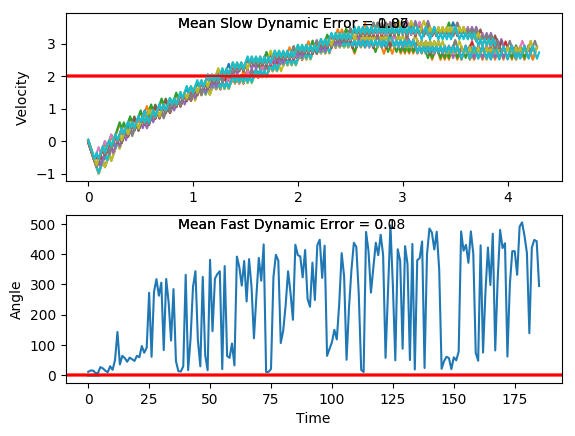

Data behind this chart, as committed beside it:
x, xdot, theta, thetadot, x, xdot, theta, thetadot, x.1, xdot.1, theta.1, thetadot.1, x.1.1, xdot.1.1, theta.1.1, thetadot.1.1, x.1.1.1, xdot.1.1.1, theta.1.1.1, thetadot.1.1.1, x.1.1.1.1, xdot.1.1.1.1, theta.1.1.1.1, thetadot.1.1.1.1
-4.0, 0.03904, 0.01112, 0.04881, -4.0, 0.04101, 0.0033, 0.01782, -4.0, -0.01527, -0.006993, 0.01706, -4.0, 0.01103, 0.03887, -0.0007662, -4.0, -0.04081, 0.003733, 0.04499, -4.0, 0.03987, -0.03498, -0.002524
-3.999, -0.1562, 0.0121, 0.345, -3.999, -0.1542, 0.003656, 0.3115, -4, -0.2103, -0.006652, 0.3075, -4, -0.1846, 0.03886, 0.3039, -4.001, -0.236, 0.004633, 0.3388, -3.999, -0.1547, -0.03503, 0.2789
-4.002, -0.3515, 0.019, 0.6415, -4.002, -0.3493, 0.009887, 0.6054, -4.005, -0.4053, -0.0005018, 0.5981, -4.003, -0.3803, 0.04494, 0.6086, -4.006, -0.4312, 0.01141, 0.633, -4.002, -0.3493, -0.02945, 0.5603
-4.009, -0.5469, 0.03183, 0.9401, -4.009, -0.5446, 0.02199, 0.9012, -4.013, -0.6004, 0.01146, 0.8906, -4.011, -0.576, 0.05711, 0.9151, -4.014, -0.6265, 0.02407, 0.9292, -4.009, -0.544, -0.01825, 0.8436
-4.02, -0.3522, 0.05063, 0.6575, -4.02, -0.74, 0.04002, 1.201, -4.025, -0.7957, 0.02927, 1.187, -4.023, -0.3817, 0.07541, 0.6409, -4.027, -0.4317, 0.04265, 0.6442, -4.02, -0.7389, -0.001376, 1.13
-4.027, -0.548, 0.06378, 0.9657, -4.035, -0.5454, 0.06403, 0.9208, -4.041, -0.601, 0.05301, 0.9035, -4.03, -0.1877, 0.08823, 0.3729, -4.035, -0.6274, 0.05554, 0.95, -4.035, -0.5438, 0.02123, 0.8374
-4.038, -0.3538, 0.08309, 0.6937, -4.046, -0.3512, 0.08245, 0.6489, -4.053, -0.4066, 0.07108, 0.628, -4.034, -0.384, 0.09569, 0.692, -4.048, -0.433, 0.07454, 0.6753, -4.046, -0.7392, 0.03798, 1.137
-4.045, -0.1599, 0.09697, 0.4283, -4.053, -0.1573, 0.09542, 0.3833, -4.061, -0.2126, 0.08364, 0.3585, -4.042, -0.1903, 0.1095, 0.4309, -4.057, -0.239, 0.08805, 0.407, -4.061, -0.5446, 0.06072, 0.8561
-4.049, -0.3563, 0.1055, 0.7499, -4.056, -0.3537, 0.1031, 0.7045, -4.065, -0.4088, 0.09081, 0.6763, -4.045, 0.003131, 0.1181, 0.1747, -4.061, -0.4353, 0.09618, 0.7261, -4.071, -0.3503, 0.07784, 0.5831
-4.056, -0.1628, 0.1205, 0.4922, -4.063, -0.1601, 0.1172, 0.4459, -4.073, -0.215, 0.1043, 0.4136, -4.045, -0.1935, 0.1216, 0.5022, -4.07, -0.2416, 0.1107, 0.4651, -4.078, -0.1564, 0.0895, 0.316
-4.059, 0.03046, 0.1304, 0.2399, -4.066, 0.03317, 0.1261, 0.1924, -4.077, -0.4114, 0.1126, 0.7372, -4.049, -0.0002498, 0.1317, 0.2502, -4.075, -0.0482, 0.12, 0.2093, -4.082, -0.3526, 0.09582, 0.6355
-4.058, -0.1663, 0.1352, 0.5707, -4.066, -0.1635, 0.1299, 0.522, -4.086, -0.218, 0.1274, 0.482, -4.049, 0.1928, 0.1367, 0.001754, -4.076, -0.2448, 0.1242, 0.5373, -4.089, -0.159, 0.1085, 0.3744
-4.062, 0.02674, 0.1466, 0.3234, -4.069, 0.02956, 0.1404, 0.2729, -4.09, -0.02492, 0.137, 0.232, -4.045, -0.004021, 0.1367, 0.3342, -4.081, -0.05163, 0.1349, 0.2862, -4.092, -0.3555, 0.116, 0.6993
-4.061, 0.2195, 0.1531, 0.08032, -4.068, 0.2224, 0.1458, 0.0276, -4.091, 0.168, 0.1416, -0.01452, -4.046, 0.1889, 0.1434, 0.08761, -4.082, 0.1413, 0.1407, 0.03893, -4.099, -0.1621, 0.13, 0.4452
-4.057, 0.02255, 0.1547, 0.4171, -4.064, 0.02555, 0.1464, 0.3625, -4.087, -0.02884, 0.1413, 0.3193, -4.042, -0.007938, 0.1452, 0.4219, -4.079, -0.0555, 0.1414, 0.3725, -4.102, 0.03094, 0.1389, 0.1962
-4.056, 0.2152, 0.163, 0.1769, -4.063, 0.2183, 0.1536, 0.1193, -4.088, 0.164, 0.1477, 0.0743, -4.042, 0.1849, 0.1536, 0.1783, -4.08, 0.1374, 0.1489, 0.1275, -4.102, -0.1659, 0.1428, 0.5293
-4.052, 0.4076, 0.1665, -0.06025, -4.059, 0.02137, 0.156, 0.4563, -4.084, -0.03288, 0.1492, 0.4097, -4.038, 0.3775, 0.1572, -0.06231, -4.077, -0.05955, 0.1514, 0.4632, -4.105, 0.02699, 0.1534, 0.2848
-4.044, 0.2106, 0.1653, 0.28, -4.059, 0.214, 0.1652, 0.2166, -4.085, 0.1598, 0.1574, 0.1675, -4.031, 0.1805, 0.1559, 0.2755, -4.078, 0.1331, 0.1607, 0.2218, -4.104, 0.2196, 0.1591, 0.04416
-4.04, 0.403, 0.1709, 0.04369, -4.054, 0.4064, 0.1695, -0.01981, -4.082, 0.3524, 0.1608, -0.07164, -4.027, 0.3731, 0.1614, 0.03581, -4.076, 0.3257, 0.1651, -0.01614, -4.1, 0.02262, 0.16, 0.3825
-4.032, 0.5953, 0.1718, -0.1906, -4.046, 0.2093, 0.1691, 0.3212, -4.075, 0.1554, 0.1593, 0.2671, -4.02, 0.1761, 0.1621, 0.3748, -4.069, 0.1286, 0.1648, 0.3238, -4.1, 0.2152, 0.1676, 0.1442
-4.02, 0.3982, 0.168, 0.151, -4.042, 0.4017, 0.1755, 0.08624, -4.072, 0.3479, 0.1647, 0.02863, -4.016, 0.3686, 0.1696, 0.1373, -4.067, 0.321, 0.1713, 0.08725, -4.095, 0.4075, 0.1705, -0.09121
-4.012, 0.5906, 0.171, -0.08431, -4.034, 0.5939, 0.1772, -0.1463, -4.065, 0.1509, 0.1652, 0.3684, -4.009, 0.5609, 0.1724, -0.09746, -4.06, 0.5133, 0.173, -0.1469, -4.087, 0.2104, 0.1687, 0.2501
-4, 0.3935, 0.1693, 0.2571, -4.022, 0.3967, 0.1743, 0.1966, -4.062, 0.3433, 0.1726, 0.132, -3.997, 0.3638, 0.1704, 0.2443, -4.05, 0.3162, 0.1701, 0.195, -4.083, 0.4028, 0.1737, 0.01497
-3.992, 0.5858, 0.1745, 0.02223, -4.014, 0.589, 0.1782, -0.03642, -4.055, 0.5356, 0.1753, -0.1016, -3.99, 0.5561, 0.1753, 0.009816, -4.044, 0.5085, 0.174, -0.03955, -4.075, 0.595, 0.174, -0.2183
-3.98, 0.7781, 0.1749, -0.2107, -4.002, 0.3918, 0.1775, 0.3068, -4.044, 0.3384, 0.1732, 0.2409, -3.979, 0.7483, 0.1755, -0.2228, -4.034, 0.3114, 0.1732, 0.3026, -4.063, 0.3979, 0.1696, 0.1239
-3.965, 0.5809, 0.1707, 0.1316, -3.995, 0.584, 0.1837, 0.07492, -4.037, 0.5307, 0.178, 0.007422, -3.964, 0.5512, 0.1711, 0.1197, -4.027, 0.5037, 0.1793, 0.06915, -4.055, 0.5903, 0.1721, -0.1109
-3.953, 0.7732, 0.1733, -0.1027, -3.983, 0.7761, 0.1852, -0.1547, -4.027, 0.7229, 0.1782, -0.2242, -3.953, 0.7435, 0.1735, -0.1145, -4.017, 0.6959, 0.1806, -0.1621, -4.043, 0.3931, 0.1699, 0.2308
-3.938, 0.5761, 0.1713, 0.2393, -3.967, 0.5789, 0.1821, 0.1902, -4.012, 0.5257, 0.1737, 0.1189, -3.938, 0.5464, 0.1712, 0.2275, -4.003, 0.4987, 0.1774, 0.1817, -4.035, 0.5855, 0.1745, -0.003846
-3.926, 0.7684, 0.1761, 0.005118, -3.956, 0.771, 0.1859, -0.03994, -4.002, 0.718, 0.1761, -0.1143, -3.927, 0.7387, 0.1757, -0.006722, -3.993, 0.6909, 0.181, -0.05015, -4.024, 0.3883, 0.1744, 0.3384
-3.911, 0.5713, 0.1762, 0.3478, -3.94, 0.963, 0.1851, -0.2687, -3.987, 0.5209, 0.1738, 0.2284, -3.912, 0.5416, 0.1756, 0.3358, -3.98, 0.4937, 0.18, 0.2937, -4.016, 0.5806, 0.1812, 0.1054
-3.899, 0.7635, 0.1831, 0.1154, -3.921, 0.7658, 0.1797, 0.07616, -3.977, 0.7131, 0.1784, -0.004866, -3.902, 0.7338, 0.1823, 0.1033, -3.97, 0.6858, 0.1859, 0.06281, -4.004, 0.7727, 0.1833, -0.1251
-3.884, 0.9556, 0.1854, -0.1144, -3.906, 0.958, 0.1812, -0.1549, -3.963, 0.9053, 0.1783, -0.2364, -3.887, 0.9259, 0.1844, -0.1268, -3.956, 0.8779, 0.1872, -0.1659, -3.989, 0.5755, 0.1808, 0.2194
-3.865, 0.7584, 0.1832, 0.2306, -3.887, 0.7608, 0.1781, 0.1891, -3.945, 0.7081, 0.1735, 0.1068, -3.868, 0.7287, 0.1818, 0.2179, -3.938, 0.6806, 0.1839, 0.1795, -3.977, 0.7677, 0.1852, -0.01124
-3.85, 0.9505, 0.1878, 0.0008283, -3.871, 0.953, 0.1819, -0.04258, -3.931, 0.9004, 0.1757, -0.1265, -3.854, 0.9208, 0.1862, -0.01238, -3.925, 0.8727, 0.1874, -0.05006, -3.962, 0.9597, 0.185, -0.2403
-3.831, 1.142, 0.1878, -0.2272, -3.852, 0.7558, 0.181, 0.3015, -3.913, 0.7033, 0.1731, 0.216, -3.835, 1.113, 0.1859, -0.241, -3.907, 1.065, 0.1864, -0.2782, -3.943, 0.7625, 0.1802, 0.1046
-3.808, 0.9452, 0.1832, 0.1183, -3.837, 0.9479, 0.1871, 0.07096, -3.898, 0.8955, 0.1775, -0.01742, -3.813, 0.9156, 0.1811, 0.1041, -3.886, 0.8675, 0.1809, 0.06697, -3.927, 0.9546, 0.1823, -0.1263
-3.789, 1.137, 0.1856, -0.1114, -3.818, 1.14, 0.1885, -0.1574, -3.881, 0.6984, 0.1771, 0.3256, -3.795, 1.108, 0.1832, -0.1265, -3.869, 1.06, 0.1822, -0.1636, -3.908, 0.7574, 0.1797, 0.2179
-3.766, 0.9401, 0.1834, 0.2336, -3.795, 0.9427, 0.1853, 0.1884, -3.867, 0.8906, 0.1836, 0.09357, -3.773, 0.9105, 0.1807, 0.218, -3.847, 0.8624, 0.1789, 0.1805, -3.893, 0.9496, 0.1841, -0.0131
-3.747, 1.132, 0.188, 0.003885, -3.777, 1.135, 0.1891, -0.0406, -3.849, 1.083, 0.1855, -0.136, -3.755, 1.103, 0.185, -0.01274, -3.83, 1.055, 0.1826, -0.05079, -3.874, 1.142, 0.1838, -0.2425
-3.725, 1.324, 0.1881, -0.2241, -3.754, 1.327, 0.1883, -0.2682, -3.827, 0.8854, 0.1828, 0.209, -3.732, 1.295, 0.1848, -0.2418, -3.809, 0.8574, 0.1815, 0.2935, -3.851, 0.9445, 0.179, 0.1021
-3.698, 1.127, 0.1836, 0.1216, -3.727, 1.129, 0.1829, 0.0775, -3.809, 1.078, 0.187, -0.02095, -3.707, 1.098, 0.1799, 0.103, -3.792, 1.05, 0.1874, 0.0631, -3.832, 1.137, 0.181, -0.1292
-3.676, 1.319, 0.1861, -0.108, -3.705, 1.322, 0.1845, -0.1523, -3.788, 1.27, 0.1865, -0.2493, -3.685, 1.29, 0.182, -0.128, -3.771, 1.242, 0.1887, -0.1651, -3.81, 0.9394, 0.1784, 0.2146
-3.649, 1.122, 0.1839, 0.2371, -3.678, 1.124, 0.1814, 0.1924, -3.762, 1.072, 0.1815, 0.09592, -3.659, 1.092, 0.1794, 0.2162, -3.746, 1.044, 0.1854, 0.1807, -3.791, 1.132, 0.1827, -0.01687
-3.627, 1.314, 0.1887, 0.007593, -3.656, 1.316, 0.1853, -0.038, -3.741, 1.264, 0.1835, -0.1344, -3.637, 1.285, 0.1838, -0.01499, -3.725, 1.236, 0.189, -0.04829, -3.768, 1.324, 0.1824, -0.2468
-3.601, 1.506, 0.1888, -0.2201, -3.629, 1.509, 0.1845, -0.267, -3.716, 1.067, 0.1808, 0.21, -3.611, 1.477, 0.1835, -0.2445, -3.701, 1.428, 0.188, -0.2759, -3.742, 1.127, 0.1775, 0.09742
-3.571, 1.309, 0.1844, 0.1257, -3.599, 1.311, 0.1792, 0.07776, -3.694, 1.259, 0.185, -0.0206, -3.582, 1.279, 0.1786, 0.09994, -3.672, 1.231, 0.1825, 0.06969, -3.719, 1.319, 0.1794, -0.1344
-3.544, 1.501, 0.1869, -0.1037, -3.573, 1.503, 0.1807, -0.1535, -3.669, 1.451, 0.1846, -0.2497, -3.556, 1.472, 0.1806, -0.1315, -3.647, 1.423, 0.1839, -0.1603, -3.693, 1.122, 0.1767, 0.209
-3.514, 1.693, 0.1848, -0.332, -3.543, 1.306, 0.1777, 0.1903, -3.64, 1.254, 0.1796, 0.09505, -3.527, 1.274, 0.1779, 0.2123, -3.619, 1.226, 0.1807, 0.1843, -3.671, 1.314, 0.1809, -0.0231
-3.481, 1.495, 0.1782, 0.01277, -3.517, 1.498, 0.1815, -0.04144, -3.615, 1.446, 0.1815, -0.136, -3.501, 1.467, 0.1822, -0.01944, -3.594, 1.418, 0.1844, -0.04642, -3.644, 1.506, 0.1804, -0.2537
-3.451, 1.688, 0.1785, -0.2188, -3.487, 1.691, 0.1807, -0.2718, -3.586, 1.249, 0.1788, 0.208, -3.472, 1.659, 0.1818, -0.2496, -3.566, 1.61, 0.1834, -0.2757, -3.614, 1.309, 0.1754, 0.09004
-3.417, 1.491, 0.1741, 0.1244, -3.453, 1.493, 0.1752, 0.07195, -3.561, 1.441, 0.1829, -0.02343, -3.439, 1.462, 0.1768, 0.0945, -3.534, 1.413, 0.1779, 0.06873, -3.588, 1.501, 0.1772, -0.1426
-3.387, 1.683, 0.1766, -0.1087, -3.423, 1.686, 0.1767, -0.1607, -3.532, 1.633, 0.1824, -0.2533, -3.41, 1.654, 0.1787, -0.1376, -3.506, 1.605, 0.1793, -0.163, -3.558, 1.304, 0.1743, 0.2003
-3.353, 1.875, 0.1744, -0.3409, -3.39, 1.488, 0.1734, 0.1821, -3.5, 1.436, 0.1774, 0.09094, -3.376, 1.457, 0.1759, 0.2057, -3.473, 1.408, 0.176, 0.1805, -3.532, 1.496, 0.1783, -0.03269
-3.316, 1.678, 0.1676, 0.001326, -3.36, 1.681, 0.1771, -0.05128, -3.471, 1.628, 0.1792, -0.141, -3.347, 1.649, 0.1801, -0.02674, -3.445, 1.6, 0.1797, -0.05189, -3.502, 1.688, 0.1777, -0.2642
-3.282, 1.87, 0.1676, -0.2342, -3.326, 1.873, 0.1761, -0.2833, -3.438, 1.431, 0.1764, 0.2025, -3.314, 1.841, 0.1795, -0.2576, -3.413, 1.792, 0.1786, -0.283, -3.468, 1.491, 0.1724, 0.07881
-3.245, 1.673, 0.1629, 0.1064, -3.289, 1.676, 0.1704, 0.05936, -3.41, 1.623, 0.1804, -0.02979, -3.278, 1.644, 0.1744, 0.08585, -3.377, 1.595, 0.173, 0.06032, -3.438, 1.683, 0.174, -0.1549
-3.212, 1.866, 0.165, -0.1308, -3.255, 1.868, 0.1716, -0.1751, -3.377, 1.816, 0.1798, -0.2606, -3.245, 1.836, 0.1761, -0.1471, -3.346, 1.787, 0.1742, -0.1732, -3.405, 1.486, 0.1709, 0.1872
-3.174, 2.058, 0.1624, -0.3672, -3.218, 1.671, 0.1681, 0.1664, -3.341, 1.618, 0.1746, 0.08301, -3.208, 2.028, 0.1731, -0.3795, -3.31, 1.59, 0.1707, 0.169, -3.375, 1.679, 0.1746, -0.04708
-3.133, 1.861, 0.1551, -0.02805, -3.184, 1.863, 0.1714, -0.06888, -3.309, 1.811, 0.1763, -0.1499, -3.167, 1.831, 0.1655, -0.03763, -3.278, 1.783, 0.1741, -0.06537, -3.341, 1.871, 0.1737, -0.28
-3.096, 2.054, 0.1545, -0.2681, -3.147, 2.056, 0.17, -0.303, -3.272, 2.003, 0.1733, -0.3822, -3.131, 2.024, 0.1648, -0.2739, -3.242, 1.975, 0.1728, -0.2985, -3.304, 1.674, 0.1681, 0.06204
... 139 more rows
